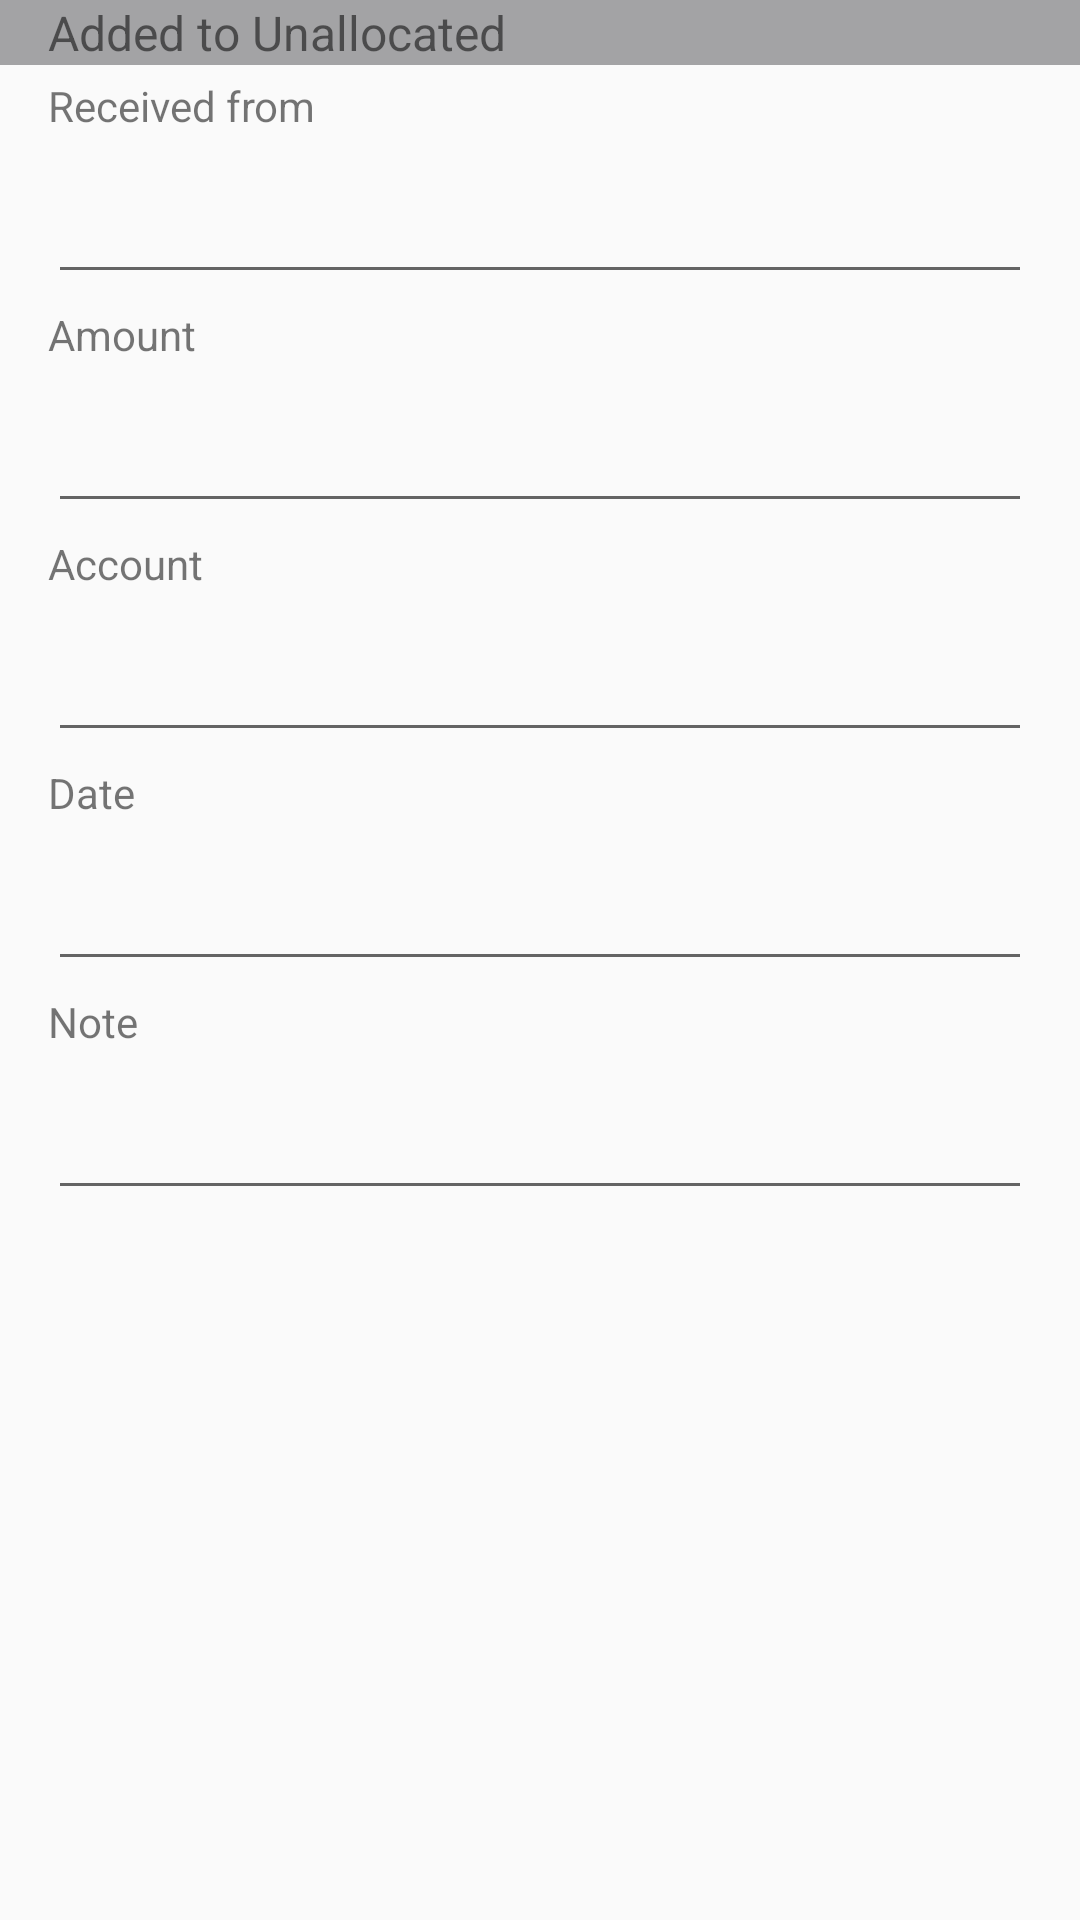

This screen was rendered from an Android layout file. Write that file and the resources it references.
<!-- AndroidManifest.xml: application theme AppTheme -->
<!-- res/layout/activity_added_to_unallocated.xml -->
<?xml version="1.0" encoding="utf-8"?>
<LinearLayout xmlns:android="http://schemas.android.com/apk/res/android"
    xmlns:app="http://schemas.android.com/apk/res-auto"
    xmlns:tools="http://schemas.android.com/tools"
    android:layout_width="match_parent"
    android:layout_height="match_parent"
    android:orientation="vertical"

    tools:context="com.example.micua.smartbudget.AddedToUnallocated">

    <LinearLayout
        android:layout_width="match_parent"
        android:layout_height="wrap_content"
        android:orientation="horizontal"
        android:background="#A3A3A5">

        <TextView
            android:layout_width="wrap_content"
            android:layout_height="wrap_content"
            android:text="Added to Unallocated"
            android:textSize="16sp"
            android:layout_marginStart="16dp"/>

    </LinearLayout>

    <TextView
        android:layout_width="wrap_content"
        android:layout_height="wrap_content"
        android:text="Received from"
        android:layout_marginTop="4dp"
        android:layout_marginStart="16dp"/>

    <EditText
        android:layout_width="match_parent"
        android:layout_height="wrap_content"
        android:layout_marginStart="16dp"
        android:layout_marginEnd="16dp"
        android:inputType="textCapWords"
        android:id="@+id/et_transaction_name_added"
        android:layout_marginTop="12dp"/>

    <TextView
        android:layout_width="wrap_content"
        android:layout_height="wrap_content"
        android:text="Amount"
        android:layout_marginTop="4dp"
        android:layout_marginStart="16dp"/>

    <EditText
        android:layout_width="match_parent"
        android:layout_height="wrap_content"
        android:layout_marginStart="16dp"
        android:layout_marginEnd="16dp"
        android:inputType="numberDecimal"
        android:id="@+id/et_transaction_amount_added"
        android:layout_marginTop="12dp"/>

    <TextView
        android:layout_width="wrap_content"
        android:layout_height="wrap_content"
        android:text="Account"
        android:layout_marginTop="4dp"
        android:layout_marginStart="16dp"/>

    <EditText
        android:layout_width="match_parent"
        android:layout_height="wrap_content"
        android:layout_marginStart="16dp"
        android:layout_marginEnd="16dp"
        android:inputType="textCapWords"
        android:clickable="false"
        android:focusable="false"
        android:id="@+id/et_transaction_account_added"
        android:layout_marginTop="12dp"/>

    <TextView
        android:layout_width="wrap_content"
        android:layout_height="wrap_content"
        android:text="Date"
        android:layout_marginTop="4dp"
        android:layout_marginStart="16dp"/>

    <EditText
        android:layout_width="match_parent"
        android:layout_height="wrap_content"
        android:layout_marginStart="16dp"
        android:layout_marginEnd="16dp"
        android:inputType="date"
        android:id="@+id/et_transaction_date_added"
        android:layout_marginTop="12dp"/>

    <TextView
        android:layout_width="wrap_content"
        android:layout_height="wrap_content"
        android:text="Note"
        android:layout_marginTop="4dp"
        android:layout_marginStart="16dp"/>

    <EditText
        android:layout_width="match_parent"
        android:layout_height="wrap_content"
        android:layout_marginStart="16dp"
        android:layout_marginEnd="16dp"
        android:inputType="textCapWords"
        android:id="@+id/et_transaction_note_added"
        android:layout_marginTop="12dp"/>


</LinearLayout>
<!-- resources referenced by this layout -->
<resources>
  <style name="AppTheme" parent="Theme.AppCompat.Light.DarkActionBar">
          
          <item name="colorPrimary">@color/colorPrimary</item>
          <item name="colorPrimaryDark">@color/colorPrimaryDark</item>
          <item name="colorAccent">@color/colorAccent</item>
      </style>
  <color name="colorPrimary">#88C440</color>
  <color name="colorPrimaryDark">#669E31</color>
  <color name="colorAccent">#FF5004</color>
</resources>
